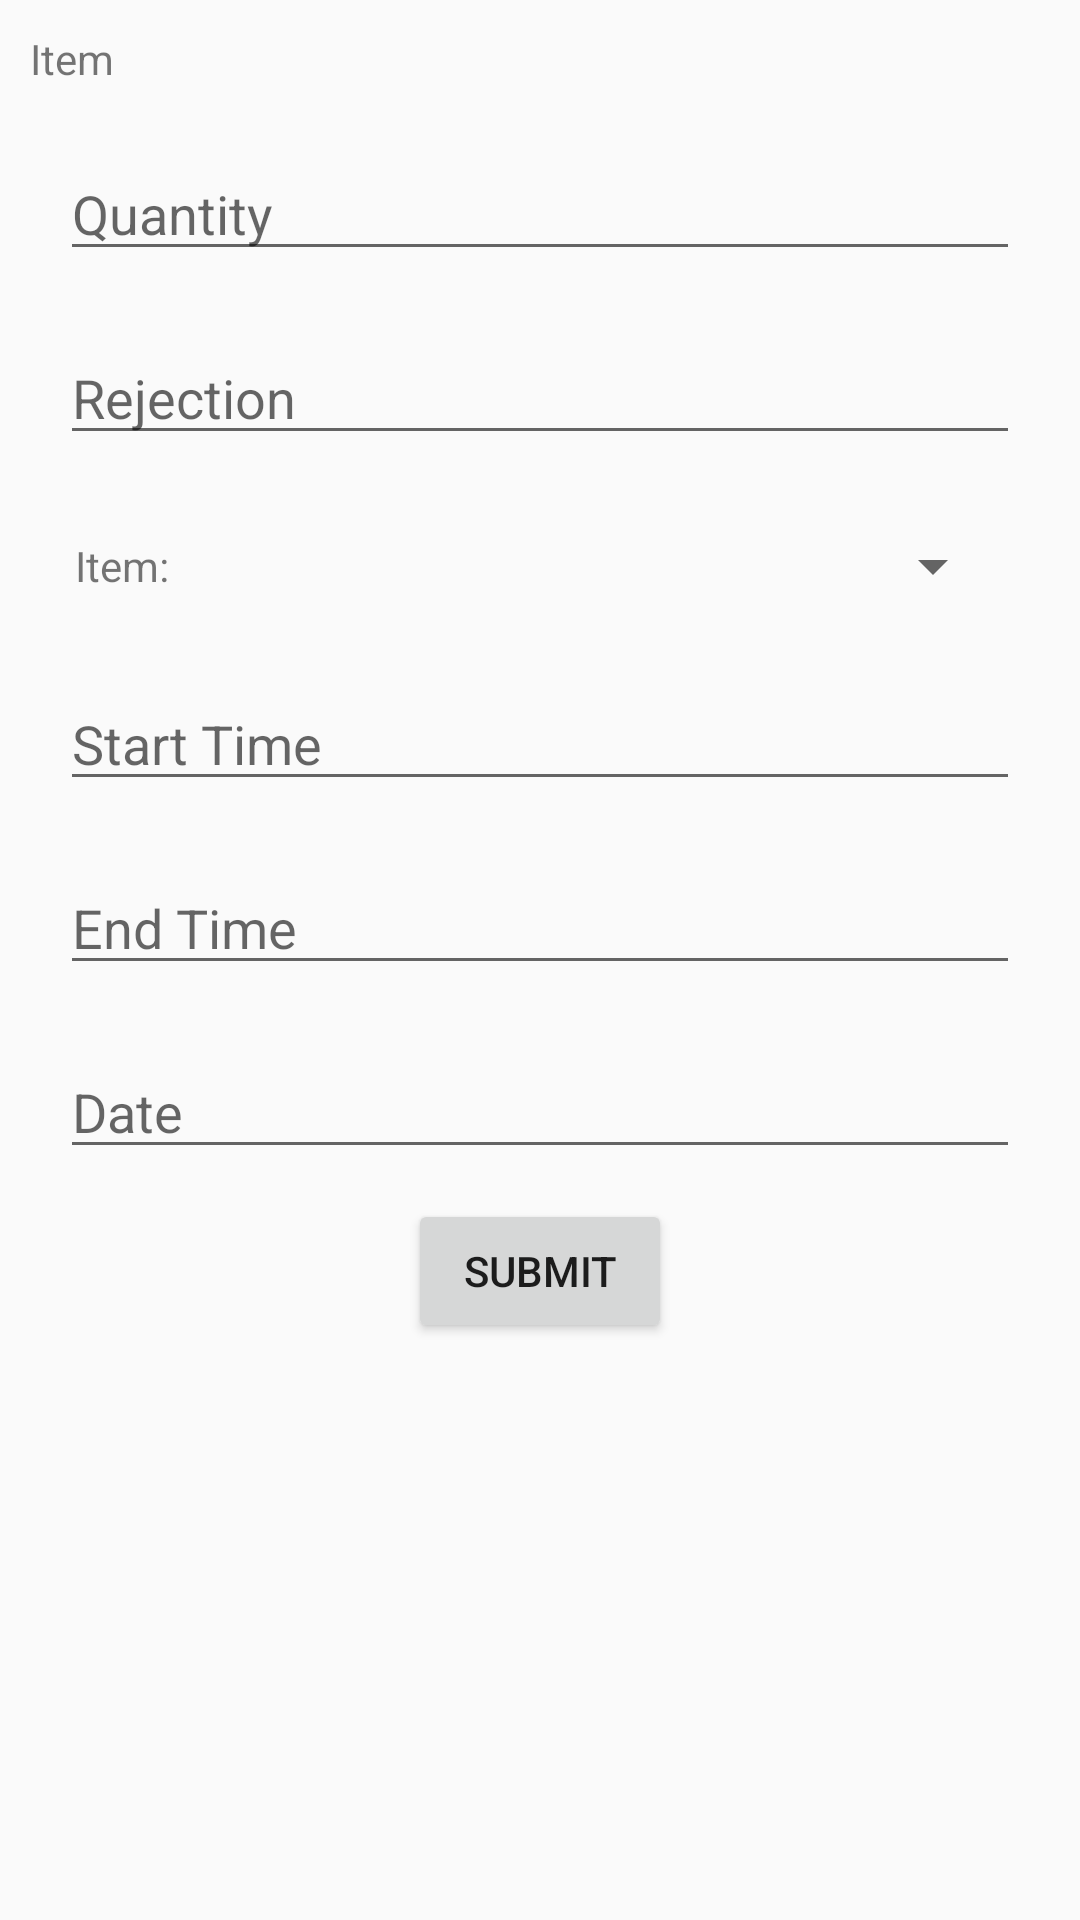

Reconstruct the res/layout file that produces this screen, plus the resources it refers to.
<!-- AndroidManifest.xml: application theme AppTheme -->
<!-- res/layout/fragment_processing2.xml -->
<?xml version="1.0" encoding="utf-8"?>
<LinearLayout xmlns:android="http://schemas.android.com/apk/res/android"
    xmlns:tools="http://schemas.android.com/tools"
    tools:context=".ProcessingFragment"
    android:orientation="vertical"
    android:layout_width="match_parent"
    android:layout_height="match_parent">

    <TextView
        android:layout_width="wrap_content"
        android:layout_height="wrap_content"
        android:text="Item"
        android:layout_margin="10dp" />

    <LinearLayout
        android:layout_width="match_parent"
        android:layout_height="wrap_content"
        android:layout_marginLeft="10dp"
        android:layout_gravity="center"
        android:layout_marginRight="10dp"
        android:orientation="vertical">

        <EditText
            android:id="@+id/quantity_edittext"
            android:layout_gravity="center"
            android:layout_width="match_parent"
            android:layout_height="wrap_content"
            android:hint="Quantity"
            android:inputType="numberDecimal"
            android:layout_margin="10dp" />

        <EditText
            android:id="@+id/rejected_edittext"
            android:layout_gravity="center"
            android:layout_width="match_parent"
            android:layout_height="wrap_content"
            android:hint="Rejection"
            android:inputType="numberDecimal"
            android:layout_margin="10dp" />
        <LinearLayout
            android:orientation="horizontal"
            android:layout_margin="10dp"
            android:layout_width="match_parent"
            android:layout_height="wrap_content">

            <TextView
                android:text="Item: "
                android:layout_weight="2"
                android:layout_gravity="center"
                android:layout_width="0dp"
                android:layout_height="wrap_content"
                android:layout_marginLeft="5dp" />
            <Spinner
                android:id="@+id/itemsSpinner"
                android:layout_weight="8"
                android:layout_width="0dp"
                android:layout_height="wrap_content"
                android:layout_margin="5dp" />
        </LinearLayout>

        <EditText
            android:id="@+id/startTime_edittext"
            android:layout_gravity="center"
            android:layout_width="match_parent"
            android:layout_height="wrap_content"
            android:hint="Start Time"
            android:inputType="time"
            android:layout_margin="10dp" />

        <EditText
            android:id="@+id/endTime_edittext"
            android:layout_gravity="center"
            android:layout_width="match_parent"
            android:layout_height="wrap_content"
            android:hint="End Time"
            android:inputType="time"
            android:layout_margin="10dp" />

        <EditText
            android:id="@+id/date_edittext"
            android:inputType="date"
            android:layout_gravity="center"
            android:hint="Date"
            android:clickable="false"
            android:editable="false"
            android:layout_width="match_parent"
            android:layout_height="wrap_content"
            android:layout_margin="10dp"/>

        <Button
            android:id="@+id/processSubmit_button"
            android:layout_width="wrap_content"
            android:layout_height="wrap_content"
            android:layout_gravity="center"
            android:text="SUBMIT" />
    </LinearLayout>
</LinearLayout>
<!-- resources referenced by this layout -->
<resources>
  <style name="AppTheme" parent="Theme.AppCompat.Light.DarkActionBar">
          
          <item name="colorPrimary">@color/primaryColor</item>
          <item name="colorPrimaryDark">@color/primaryDarkColor</item>
          <item name="colorAccent">@color/secondaryDarkColor</item>
          
          
          
      </style>
  <color name="primaryColor">#7b1fa2</color>
  <color name="primaryDarkColor">#4a0072</color>
  <color name="secondaryDarkColor">#c7cb00</color>
</resources>
